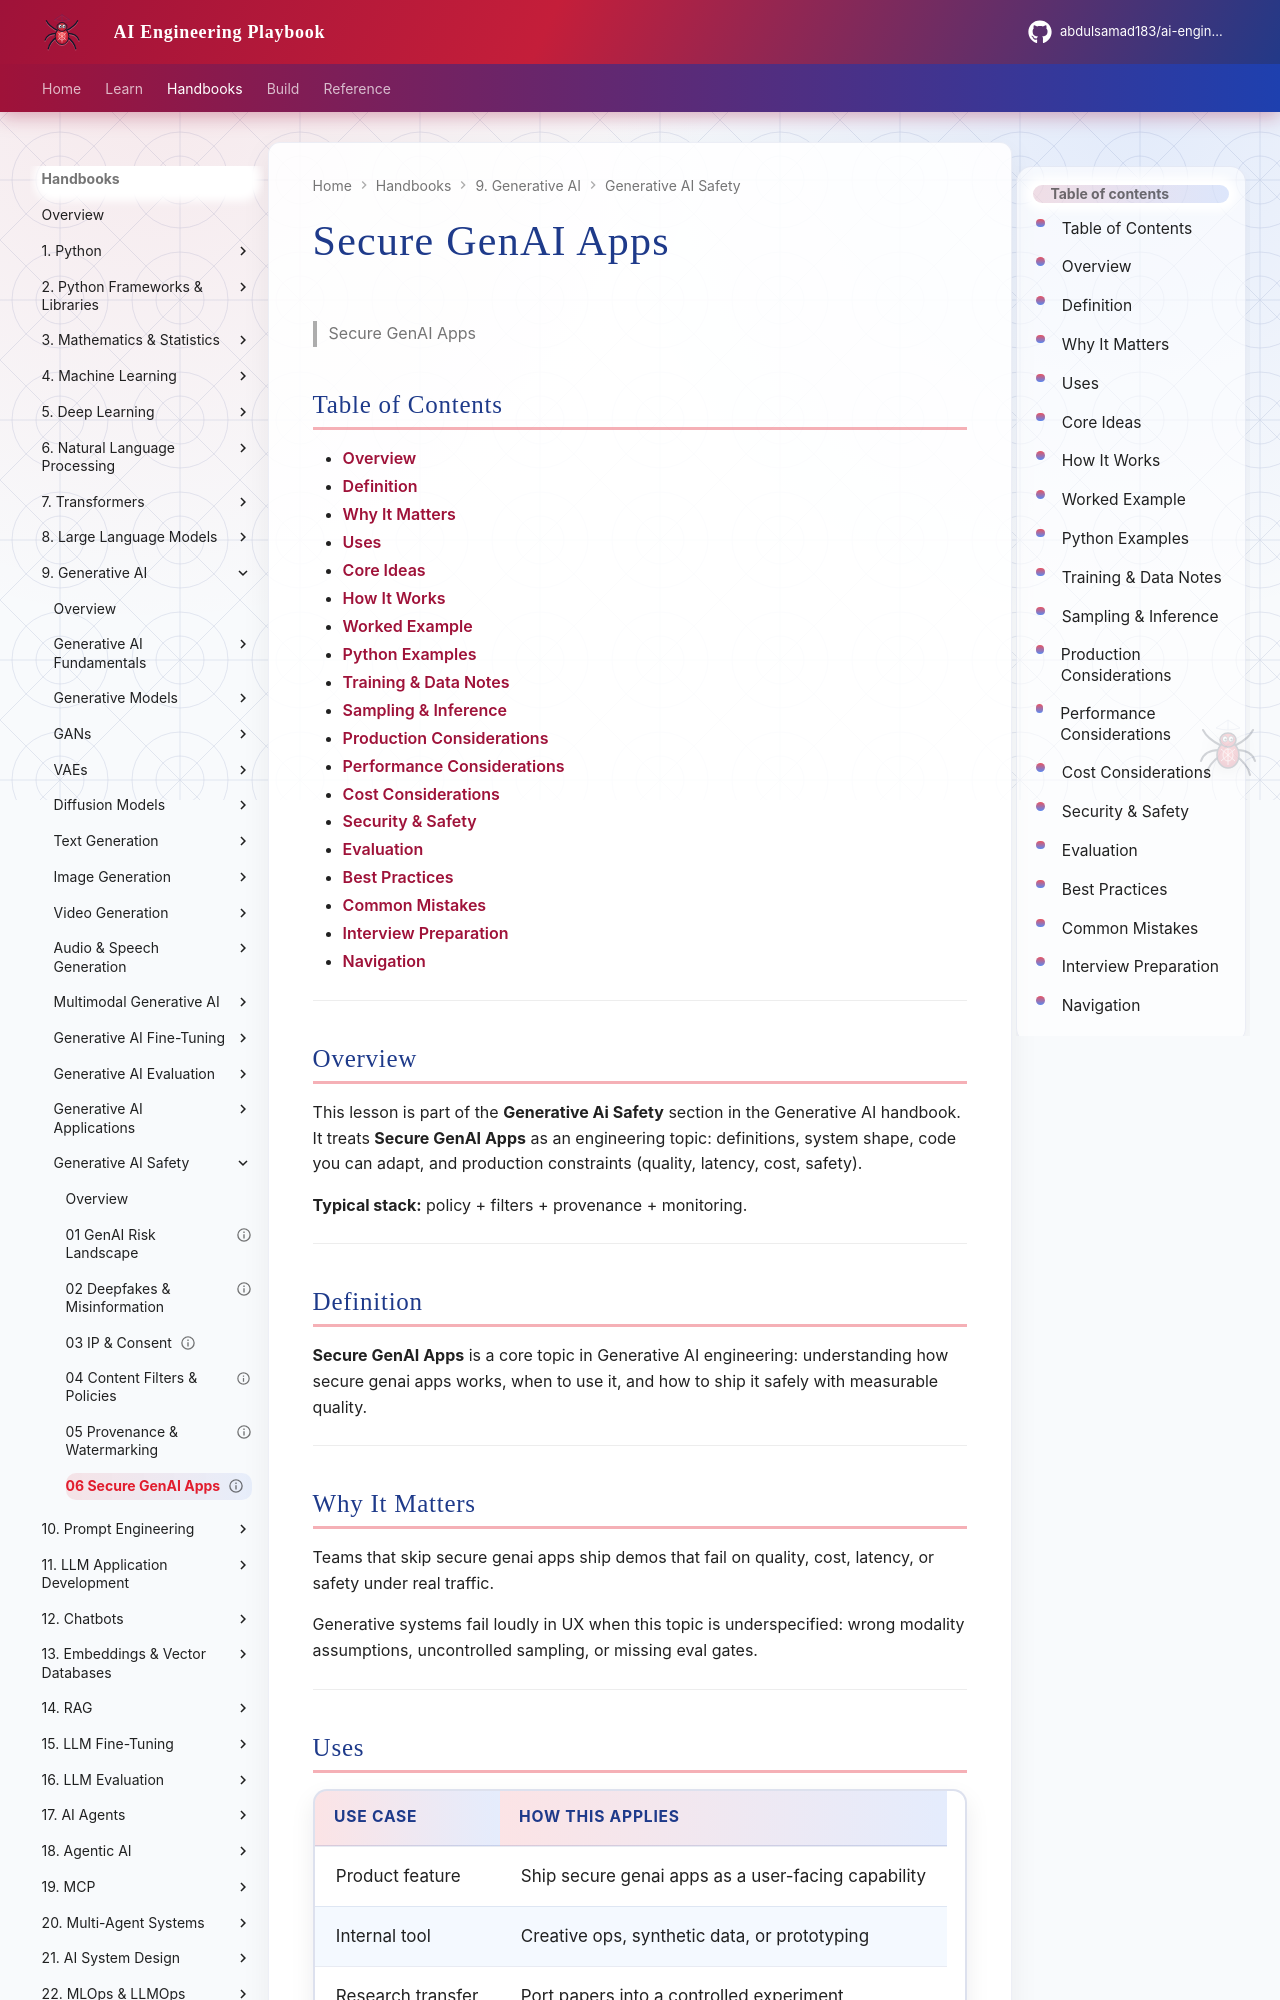

repository: abdulsamad183/ai-engineering-playbook · page: domains/generative-ai/generative-ai-safety/06-secure-genai-apps/index.html · generator: mkdocs

---
title: "Secure GenAI Apps"
description: "**Secure GenAI Apps** is a core topic in Generative AI engineering: understanding how secure genai apps works, when to use it, and how to ship it safely with me"
domain: generative-ai
tags: [generative-ai-safety, generative-ai]
status: published
created: 2026-08-11
updated: 2026-08-12
version: "2.0"
related:
  - ../README.md
  - ../../deep-learning/README.md
  - ../../llm-engineering/README.md
---

# Secure GenAI Apps

> Secure GenAI Apps

## Table of Contents

- [Overview](#overview)
- [Definition](#definition)
- [Why It Matters](#why-it-matters)
- [Uses](#uses)
- [Core Ideas](#core-ideas)
- [How It Works](#how-it-works)
- [Worked Example](#worked-example)
- [Python Examples](#python-examples)
- [Training & Data Notes](#training--data-notes)
- [Sampling & Inference](#sampling--inference)
- [Production Considerations](#production-considerations)
- [Performance Considerations](#performance-considerations)
- [Cost Considerations](#cost-considerations)
- [Security & Safety](#security--safety)
- [Evaluation](#evaluation)
- [Best Practices](#best-practices)
- [Common Mistakes](#common-mistakes)
- [Interview Preparation](#interview-preparation)
- [Navigation](#navigation)

---

## Overview

This lesson is part of the **Generative Ai Safety** section in the Generative AI handbook. It treats **Secure GenAI Apps** as an engineering topic: definitions, system shape, code you can adapt, and production constraints (quality, latency, cost, safety).

**Typical stack:** policy + filters + provenance + monitoring.

---

## Definition

**Secure GenAI Apps** is a core topic in Generative AI engineering: understanding how secure genai apps works, when to use it, and how to ship it safely with measurable quality.

---

## Why It Matters

Teams that skip secure genai apps ship demos that fail on quality, cost, latency, or safety under real traffic.

Generative systems fail loudly in UX when this topic is underspecified: wrong modality assumptions, uncontrolled sampling, or missing eval gates.

---
